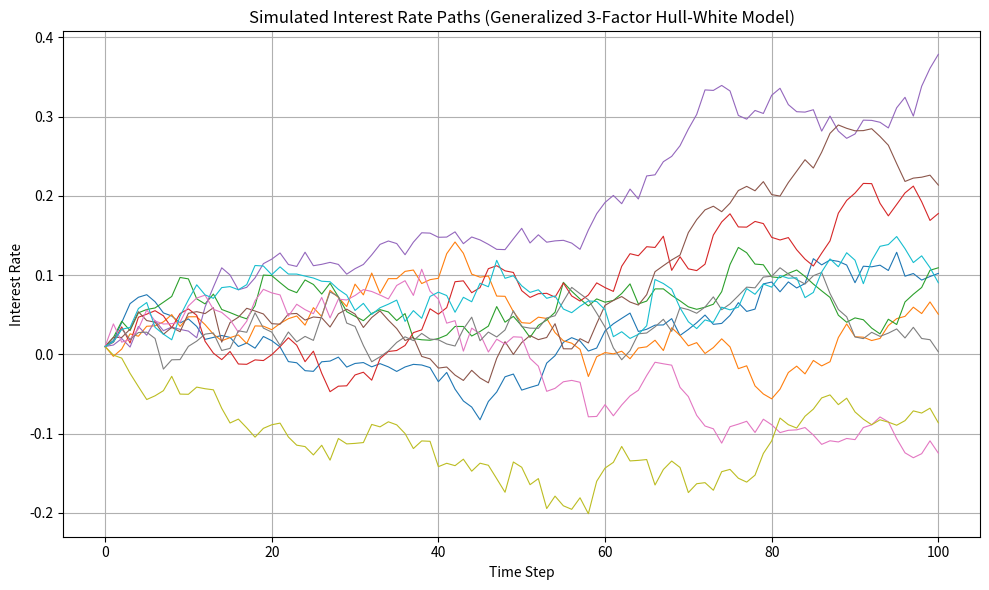

Recreate this plot in Python.
import numpy as np
import matplotlib.pyplot as plt

class HullWhite3FactorCoupled:
    def __init__(self, a1, a2, a3, mu1, beta2, beta3, sigma1, sigma2, sigma3):
        self.a1 = a1
        self.a2 = a2
        self.a3 = a3
        self.mu1 = mu1
        self.beta2 = beta2
        self.beta3 = beta3
        self.sigma1 = sigma1
        self.sigma2 = sigma2
        self.sigma3 = sigma3

    def cholesky_correlated_normals(self, rho12, rho13, rho23):
        corr_matrix = np.array([
            [1.0, rho12, rho13],
            [rho12, 1.0, rho23],
            [rho13, rho23, 1.0]
        ])
        L = np.linalg.cholesky(corr_matrix)
        z_uncorr = np.random.normal(0, 1, 3)
        z_corr = np.dot(L, z_uncorr)
        return z_corr

    def MC_model(self, num_of_paths, iterations, x0, y0, z0, rho12, rho13, rho23):
        dt = 0.01
        all_paths = []
        np.random.seed(42)

        for i in range(num_of_paths):
            x = [x0]
            y = [y0]
            z = [z0]
            r = [x0]

            for j in range(iterations):
                z_corr = self.cholesky_correlated_normals(rho12, rho13, rho23)

                dy = -self.a2 * (y[-1]) * dt + self.sigma2 * np.sqrt(dt) * z_corr[1]
                dz = -self.a3 * (z[-1]) * dt + self.sigma3 * np.sqrt(dt) * z_corr[2]

                y_new = y[-1] + dy
                z_new = z[-1] + dz

                dx = self.a1 * (self.mu1 - x[-1] + self.beta2 * y_new + self.beta3 * z_new) * dt + self.sigma1 * np.sqrt(dt) * z_corr[0]
                x_new = x[-1] + dx

                x.append(x_new)
                y.append(y_new)
                z.append(z_new)
                r.append(x_new)

            all_paths.append(r)

        return all_paths

    def mean_path(self, all_paths):
        final_rates = [path[-1] for path in all_paths]
        return np.mean(final_rates)

# Example usage
model = HullWhite3FactorCoupled(
    a1=0.3, a2=0.7, a3=1.1,
    mu1=0.002,
    beta2=0.8, beta3=0.6,
    sigma1=0.15, sigma2=0.25, sigma3=0.35
)

simulated_paths = model.MC_model(
    num_of_paths=10,
    iterations=100,
    x0=0.01, y0=0.01, z0=0.01,
    rho12=0.2, rho13=0.1, rho23=0.3
)

mean_final_rate = model.mean_path(simulated_paths)
print(f"Mean of final interest rates across all paths: {mean_final_rate:.6f}")

# Plotting
plt.figure(figsize=(10, 6))
plt.xlabel('Time Step')
plt.ylabel('Interest Rate')
plt.title('Simulated Interest Rate Paths (Generalized 3-Factor Hull-White Model)')

for path in simulated_paths:
    plt.plot(path, linewidth=0.8)

plt.grid(True)
plt.tight_layout()
plt.show()
